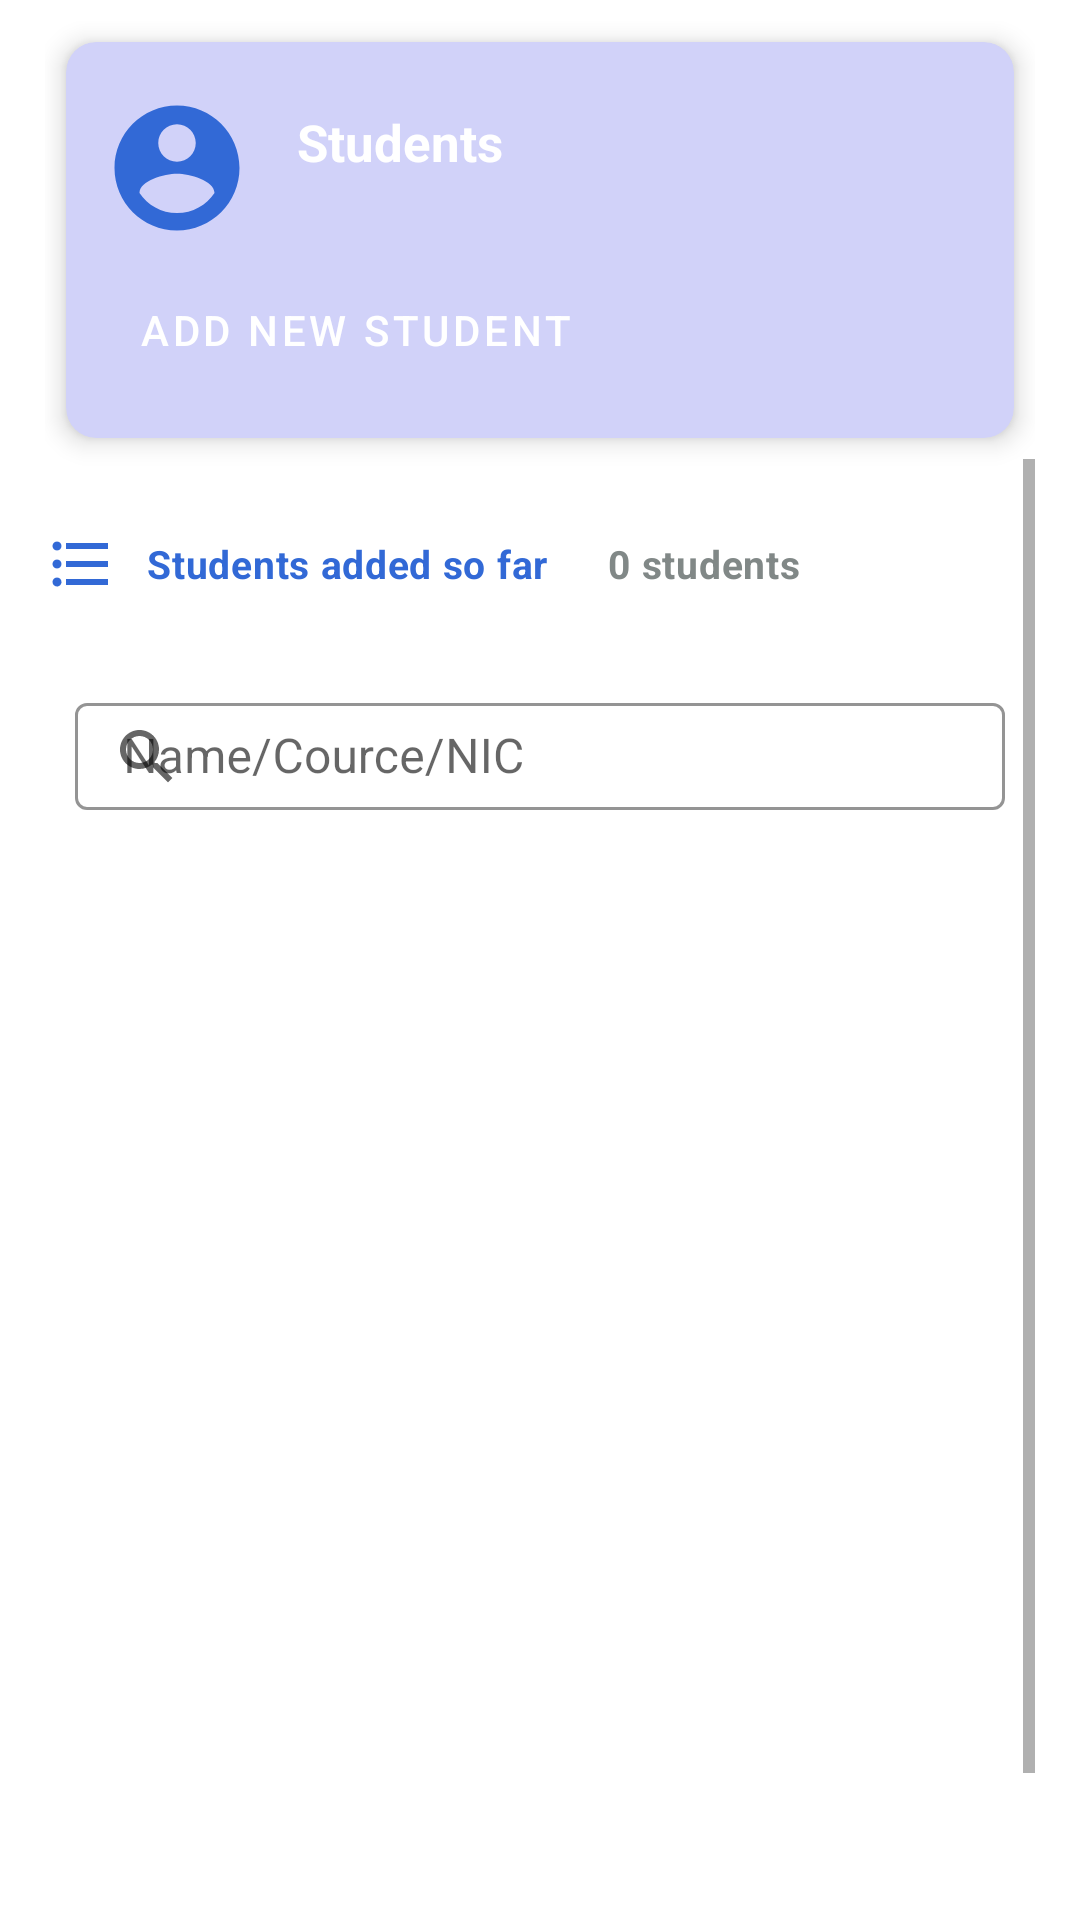

Reconstruct the res/layout file that produces this screen, plus the resources it refers to.
<!-- AndroidManifest.xml: application theme Theme.MyApp -->
<!-- res/layout/fragment_students.xml -->
<?xml version="1.0" encoding="utf-8"?>
<FrameLayout xmlns:android="http://schemas.android.com/apk/res/android"
xmlns:tools="http://schemas.android.com/tools"
xmlns:app="http://schemas.android.com/apk/res-auto"
android:layout_width="match_parent"
android:layout_height="match_parent"
tools:context=".fragment.StudentsFragment">


<LinearLayout
    xmlns:tools="http://schemas.android.com/tools"
    android:layout_width="match_parent"
    android:layout_height="match_parent"
    android:orientation="vertical"
    android:layout_marginTop="7dp"
    android:layout_marginHorizontal="15dp">

    <com.google.android.material.card.MaterialCardView
        android:layout_width="match_parent"
        android:layout_height="wrap_content"
        android:clickable="false"
        android:focusable="true"
        android:checkable="true"
        app:cardBackgroundColor="#D1D2F9"
        app:cardElevation="5dp"
        app:cardCornerRadius="10dp"
        android:layout_margin="7dp"
        android:layout_marginTop="15dp"
        app:contentPadding="12dp">
        <LinearLayout
            android:layout_width="match_parent"
            android:layout_height="wrap_content"
            android:paddingVertical="5dp"
            android:orientation="horizontal">
            
            <LinearLayout
                android:layout_width="match_parent"
                android:layout_height="wrap_content">

                <ImageView
                    android:id="@+id/logoImage"
                    android:layout_width="50dp"
                    android:layout_height="50dp"
                    android:transitionName="logo_image"
                    android:src="@drawable/ic_baseline_account_circle_24"
                    />

                <TextView
                    android:layout_marginHorizontal="15dp"
                    android:id="@+id/logo_name"
                    android:layout_width="wrap_content"
                    android:layout_marginTop="5dp"
                    android:layout_height="wrap_content"
                    android:transitionName="logo_text"
                    android:text="Students"
                    android:textColor="@color/white"
                    android:textSize="17sp"
                    android:textStyle="bold"
                    android:layout_weight="1"
                    />

            </LinearLayout>
            
        </LinearLayout>

        <LinearLayout
            android:layout_width="match_parent"
            android:layout_height="wrap_content"
            android:layout_marginTop="50dp"
            android:orientation="vertical">
            <Button
                android:id="@+id/btnAdd"
                android:layout_width="wrap_content"
                android:layout_height="wrap_content"
                android:text="Add New Student"
                android:layout_marginTop="10dp"
                app:icon="@drawable/ic_baseline_add_24"
                style="@style/Widget.MaterialComponents.Button.Icon"
                />
        </LinearLayout>

    </com.google.android.material.card.MaterialCardView>

    <ScrollView
        android:layout_width="match_parent"
        android:layout_height="match_parent">

        <LinearLayout
            android:layout_width="match_parent"
            android:layout_height="match_parent"
            android:orientation="vertical">

            
            <LinearLayout
                android:layout_width="match_parent"
                android:layout_height="wrap_content"
                android:layout_marginTop="20dp"
                android:layout_marginBottom="15dp"
                android:orientation="horizontal">

                <ImageView
                    android:layout_width="wrap_content"
                    android:layout_height="match_parent"
                    android:layout_gravity="center_vertical"
                    android:gravity="left"
                    android:src="@drawable/ic_baseline_format_list_bulleted_24"/>
                <TextView
                    android:layout_width="wrap_content"
                    android:layout_height="wrap_content"
                    android:textSize="13sp"
                    android:layout_gravity="center_vertical"
                    android:text="Students added so far"
                    android:layout_marginHorizontal="10dp"
                    android:textStyle="bold"
                    android:textAppearance="?attr/textAppearanceBody2"
                    android:textColor="@color/colorAppPrimary"
                    />

                <TextView
                    android:id="@+id/labelListCount"
                    android:layout_width="wrap_content"
                    android:layout_height="wrap_content"
                    android:layout_gravity="center_vertical"
                    android:layout_marginHorizontal="10dp"
                    android:text="0 students"
                    android:textAppearance="?attr/textAppearanceBody2"
                    android:textColor="@color/colorGray"
                    android:textSize="13sp"
                    android:textStyle="bold" />

                <Button
                    android:id="@+id/btnRefreshList"
                    android:layout_width="wrap_content"
                    android:layout_height="30dp"
                    app:icon="@drawable/ic_baseline_refresh_24"
                    android:layout_gravity="center_vertical"
                    android:layout_marginHorizontal="8dp"
                    style="@style/Widget.App.Button.OutlinedButton.IconOnly"
                    />
            </LinearLayout>
            

            <com.google.android.material.textfield.TextInputLayout
                android:layout_width="match_parent"
                android:layout_height="wrap_content"
                android:hint="Name/Cource/NIC"
                app:hintTextColor="@color/colorAppPrimary"
                app:boxStrokeColor="@color/colorAppPrimary"
                android:layout_marginBottom="10dp"
                android:layout_marginTop="5dp"
                android:layout_marginHorizontal="10dp"
                app:startIconDrawable="@drawable/ic_baseline_search_24"
                style="@style/Widget.MaterialComponents.TextInputLayout.OutlinedBox"
                >
                <com.google.android.material.textfield.TextInputEditText
                    android:id="@+id/txtSearch"
                    android:layout_width="match_parent"
                    android:layout_height="wrap_content"
                    android:paddingVertical="7dp"
                    android:inputType="text"
                    />
            </com.google.android.material.textfield.TextInputLayout>

            <androidx.recyclerview.widget.RecyclerView
                android:id="@+id/userRecycler"
                android:layout_width="match_parent"
                android:layout_height="400dp"
                android:layout_marginTop="8dp"
                app:layout_constraintTop_toBottomOf="@+id/search_bar" />


        </LinearLayout>
    </ScrollView>

</LinearLayout>


</FrameLayout>
<!-- resources referenced by this layout -->
<resources>
  <color name="colorAppPrimary">#3269D6</color>
  <color name="colorGray">#818887</color>
  <color name="white">#FFFFFFFF</color>
  <!-- drawable ic_baseline_account_circle_24 (drawable) -->
  <vector android:height="250dp" android:tint="#3269D6"
      android:viewportHeight="24" android:viewportWidth="24"
      android:width="250dp" xmlns:android="http://schemas.android.com/apk/res/android">
      <path android:fillColor="@android:color/white" android:pathData="M12,2C6.48,2 2,6.48 2,12s4.48,10 10,10 10,-4.48 10,-10S17.52,2 12,2zM12,5c1.66,0 3,1.34 3,3s-1.34,3 -3,3 -3,-1.34 -3,-3 1.34,-3 3,-3zM12,19.2c-2.5,0 -4.71,-1.28 -6,-3.22 0.03,-1.99 4,-3.08 6,-3.08 1.99,0 5.97,1.09 6,3.08 -1.29,1.94 -3.5,3.22 -6,3.22z"/>
  </vector>
  <!-- drawable ic_baseline_format_list_bulleted_24 (drawable) -->
  <vector android:autoMirrored="true" android:height="24dp"
      android:tint="#3269D6" android:viewportHeight="24"
      android:viewportWidth="24" android:width="24dp" xmlns:android="http://schemas.android.com/apk/res/android">
      <path android:fillColor="@android:color/white" android:pathData="M4,10.5c-0.83,0 -1.5,0.67 -1.5,1.5s0.67,1.5 1.5,1.5 1.5,-0.67 1.5,-1.5 -0.67,-1.5 -1.5,-1.5zM4,4.5c-0.83,0 -1.5,0.67 -1.5,1.5S3.17,7.5 4,7.5 5.5,6.83 5.5,6 4.83,4.5 4,4.5zM4,16.5c-0.83,0 -1.5,0.68 -1.5,1.5s0.68,1.5 1.5,1.5 1.5,-0.68 1.5,-1.5 -0.67,-1.5 -1.5,-1.5zM7,19h14v-2L7,17v2zM7,13h14v-2L7,11v2zM7,5v2h14L21,5L7,5z"/>
  </vector>
  <!-- drawable ic_baseline_refresh_24 (drawable) -->
  <vector android:height="24dp" android:tint="#3269D6"
      android:viewportHeight="24" android:viewportWidth="24"
      android:width="24dp" xmlns:android="http://schemas.android.com/apk/res/android">
      <path android:fillColor="@android:color/white" android:pathData="M17.65,6.35C16.2,4.9 14.21,4 12,4c-4.42,0 -7.99,3.58 -7.99,8s3.57,8 7.99,8c3.73,0 6.84,-2.55 7.73,-6h-2.08c-0.82,2.33 -3.04,4 -5.65,4 -3.31,0 -6,-2.69 -6,-6s2.69,-6 6,-6c1.66,0 3.14,0.69 4.22,1.78L13,11h7V4l-2.35,2.35z"/>
  </vector>
  <!-- drawable ic_baseline_search_24 (drawable) -->
  <vector android:height="24dp" android:tint="#3269D6"
      android:viewportHeight="24" android:viewportWidth="24"
      android:width="24dp" xmlns:android="http://schemas.android.com/apk/res/android">
      <path android:fillColor="@android:color/white" android:pathData="M15.5,14h-0.79l-0.28,-0.27C15.41,12.59 16,11.11 16,9.5 16,5.91 13.09,3 9.5,3S3,5.91 3,9.5 5.91,16 9.5,16c1.61,0 3.09,-0.59 4.23,-1.57l0.27,0.28v0.79l5,4.99L20.49,19l-4.99,-5zM9.5,14C7.01,14 5,11.99 5,9.5S7.01,5 9.5,5 14,7.01 14,9.5 11.99,14 9.5,14z"/>
  </vector>
  <style name="Widget.App.Button.OutlinedButton.IconOnly" parent="Widget.MaterialComponents.Button.OutlinedButton">
          <item name="iconPadding">0dp</item>
          <item name="android:insetTop">0dp</item>
          <item name="android:insetBottom">0dp</item>
          <item name="android:paddingLeft">12dp</item>
          <item name="android:paddingRight">12dp</item>
          <item name="android:minWidth">48dp</item>
          <item name="android:minHeight">48dp</item>
      </style>
  <style name="Theme.MyApp" parent="Theme.MaterialComponents.Light.NoActionBar">
          
          <item name="colorPrimary">@color/colorAppPrimary</item>
          <item name="colorPrimaryVariant">@color/colorAppPrimary</item>
          <item name="colorOnPrimary">@color/white</item>
          
          <item name="colorSecondary">@color/teal_200</item>
          <item name="colorSecondaryVariant">@color/teal_700</item>
          <item name="colorOnSecondary">@color/black</item>
          
          <item name="android:statusBarColor" tools:targetApi="l">?attr/colorPrimaryVariant</item>
          
      </style>
  <color name="teal_200">#FF03DAC5</color>
  <color name="teal_700">#FF018786</color>
  <color name="black">#FF000000</color>
</resources>
